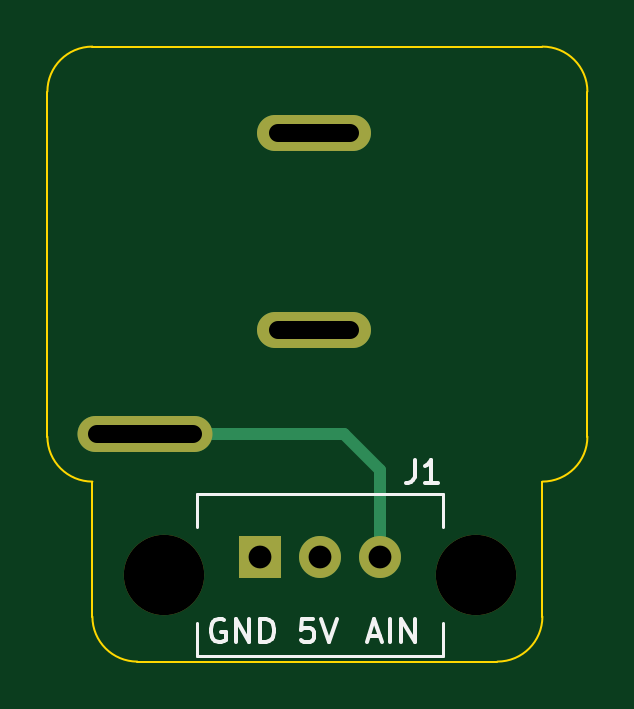
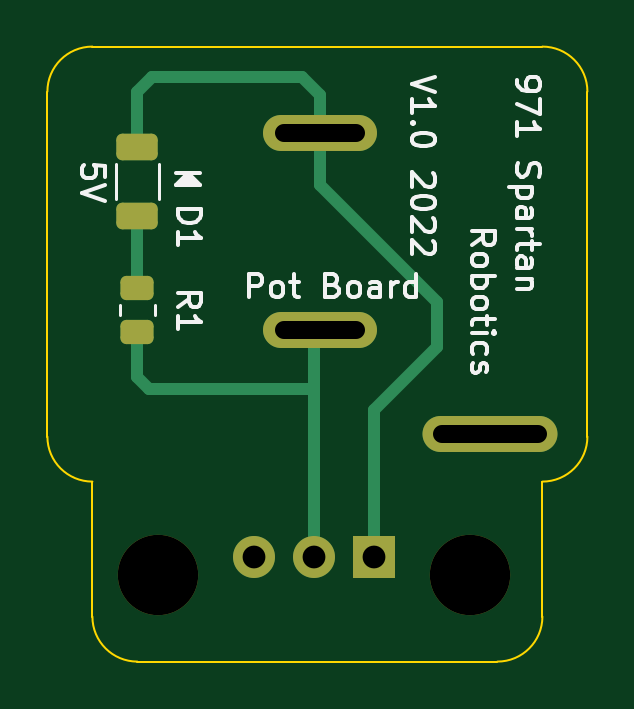
Circuit board: 10 layer files. Board 22.9 x 26.0 mm.
- bottom_copper: potentiometer_adapter-B_Cu.gbr (3129 bytes)
- bottom_mask: potentiometer_adapter-B_Mask.gbr (1799 bytes)
- paste: potentiometer_adapter-B_Paste.gbr (1407 bytes)
- bottom_silk: potentiometer_adapter-B_Silkscreen.gbr (22250 bytes)
- outline: potentiometer_adapter-Edge_Cuts.gbr (1390 bytes)
- top_copper: potentiometer_adapter-F_Cu.gbr (1365 bytes)
- top_mask: potentiometer_adapter-F_Mask.gbr (900 bytes)
- paste: potentiometer_adapter-F_Paste.gbr (508 bytes)
- top_silk: potentiometer_adapter-F_Silkscreen.gbr (5024 bytes)
- drill: potentiometer_adapter.drl (698 bytes)

=== bottom_copper: potentiometer_adapter-B_Cu.gbr (3129 bytes, source withheld) ===
=== bottom_mask: potentiometer_adapter-B_Mask.gbr (1799 bytes, source withheld) ===
=== paste: potentiometer_adapter-B_Paste.gbr (1407 bytes, source withheld) ===
=== bottom_silk: potentiometer_adapter-B_Silkscreen.gbr (22250 bytes, source omitted) ===
=== outline: potentiometer_adapter-Edge_Cuts.gbr ===
%TF.GenerationSoftware,KiCad,Pcbnew,7.0.10-7.0.10~ubuntu22.04.1*%
%TF.CreationDate,2024-01-21T09:39:33-08:00*%
%TF.ProjectId,potentiometer_adapter,706f7465-6e74-4696-9f6d-657465725f61,rev?*%
%TF.SameCoordinates,Original*%
%TF.FileFunction,Profile,NP*%
%FSLAX46Y46*%
G04 Gerber Fmt 4.6, Leading zero omitted, Abs format (unit mm)*
G04 Created by KiCad (PCBNEW 7.0.10-7.0.10~ubuntu22.04.1) date 2024-01-21 09:39:33*
%MOMM*%
%LPD*%
G01*
G04 APERTURE LIST*
%TA.AperFunction,Profile*%
%ADD10C,0.100000*%
%TD*%
G04 APERTURE END LIST*
D10*
X103505000Y-88900000D02*
G75*
G03*
X105410000Y-90805000I1905000J0D01*
G01*
X124460000Y-96520000D02*
X124460000Y-90805000D01*
X105410000Y-96520000D02*
G75*
G03*
X107315000Y-98425000I1905000J0D01*
G01*
X126365000Y-74295000D02*
G75*
G03*
X124460000Y-72390000I-1905000J0D01*
G01*
X105410000Y-90805000D02*
X105410000Y-90805000D01*
X126365000Y-88900000D02*
X126365000Y-74295000D01*
X122555000Y-98425000D02*
G75*
G03*
X124460000Y-96520000I0J1905000D01*
G01*
X124460000Y-90805000D02*
X124460000Y-90805000D01*
X107315000Y-98425000D02*
X122555000Y-98425000D01*
X103505000Y-74295000D02*
X103505000Y-88900000D01*
X124460000Y-72390000D02*
X105410000Y-72390000D01*
X105410000Y-90805000D02*
X105410000Y-96520000D01*
X105410000Y-72390000D02*
G75*
G03*
X103505000Y-74295000I0J-1905000D01*
G01*
X124460000Y-90805000D02*
G75*
G03*
X126365000Y-88900000I0J1905000D01*
G01*
M02*

=== top_copper: potentiometer_adapter-F_Cu.gbr ===
%TF.GenerationSoftware,KiCad,Pcbnew,7.0.10-7.0.10~ubuntu22.04.1*%
%TF.CreationDate,2024-01-21T09:39:32-08:00*%
%TF.ProjectId,potentiometer_adapter,706f7465-6e74-4696-9f6d-657465725f61,rev?*%
%TF.SameCoordinates,Original*%
%TF.FileFunction,Copper,L1,Top*%
%TF.FilePolarity,Positive*%
%FSLAX46Y46*%
G04 Gerber Fmt 4.6, Leading zero omitted, Abs format (unit mm)*
G04 Created by KiCad (PCBNEW 7.0.10-7.0.10~ubuntu22.04.1) date 2024-01-21 09:39:32*
%MOMM*%
%LPD*%
G01*
G04 APERTURE LIST*
%TA.AperFunction,ComponentPad*%
%ADD10R,1.778000X1.778000*%
%TD*%
%TA.AperFunction,ComponentPad*%
%ADD11C,1.778000*%
%TD*%
%TA.AperFunction,ComponentPad*%
%ADD12O,4.826000X1.524000*%
%TD*%
%TA.AperFunction,ComponentPad*%
%ADD13O,5.715000X1.524000*%
%TD*%
%TA.AperFunction,Conductor*%
%ADD14C,0.508000*%
%TD*%
G04 APERTURE END LIST*
D10*
%TO.P,J1,1,Pin_1*%
%TO.N,/GND*%
X112522000Y-93980000D03*
D11*
%TO.P,J1,2,Pin_2*%
%TO.N,/5V0*%
X115062000Y-93980000D03*
%TO.P,J1,3,Pin_3*%
%TO.N,/AIN*%
X117602000Y-93980000D03*
%TD*%
D12*
%TO.P,RV1,1,1*%
%TO.N,/5V0*%
X114808000Y-84378800D03*
D13*
%TO.P,RV1,2,2*%
%TO.N,/AIN*%
X107632500Y-88770460D03*
D12*
%TO.P,RV1,3,3*%
%TO.N,/GND*%
X114808000Y-76050140D03*
%TD*%
D14*
%TO.N,/AIN*%
X116075460Y-88770460D02*
X117602000Y-90297000D01*
X107632500Y-88770460D02*
X116075460Y-88770460D01*
X117602000Y-90297000D02*
X117602000Y-93980000D01*
%TD*%
M02*

=== top_mask: potentiometer_adapter-F_Mask.gbr ===
%TF.GenerationSoftware,KiCad,Pcbnew,7.0.10-7.0.10~ubuntu22.04.1*%
%TF.CreationDate,2024-01-21T09:39:32-08:00*%
%TF.ProjectId,potentiometer_adapter,706f7465-6e74-4696-9f6d-657465725f61,rev?*%
%TF.SameCoordinates,Original*%
%TF.FileFunction,Soldermask,Top*%
%TF.FilePolarity,Negative*%
%FSLAX46Y46*%
G04 Gerber Fmt 4.6, Leading zero omitted, Abs format (unit mm)*
G04 Created by KiCad (PCBNEW 7.0.10-7.0.10~ubuntu22.04.1) date 2024-01-21 09:39:32*
%MOMM*%
%LPD*%
G01*
G04 APERTURE LIST*
%ADD10C,3.403600*%
%ADD11R,1.778000X1.778000*%
%ADD12C,1.778000*%
%ADD13O,4.826000X1.524000*%
%ADD14O,5.715000X1.524000*%
G04 APERTURE END LIST*
D10*
%TO.C,J1*%
X121666000Y-94742000D03*
X108458000Y-94742000D03*
D11*
X112522000Y-93980000D03*
D12*
X115062000Y-93980000D03*
X117602000Y-93980000D03*
%TD*%
D13*
%TO.C,RV1*%
X114808000Y-84378800D03*
D14*
X107632500Y-88770460D03*
D13*
X114808000Y-76050140D03*
%TD*%
M02*

=== paste: potentiometer_adapter-F_Paste.gbr ===
%TF.GenerationSoftware,KiCad,Pcbnew,7.0.10-7.0.10~ubuntu22.04.1*%
%TF.CreationDate,2024-01-21T09:39:32-08:00*%
%TF.ProjectId,potentiometer_adapter,706f7465-6e74-4696-9f6d-657465725f61,rev?*%
%TF.SameCoordinates,Original*%
%TF.FileFunction,Paste,Top*%
%TF.FilePolarity,Positive*%
%FSLAX46Y46*%
G04 Gerber Fmt 4.6, Leading zero omitted, Abs format (unit mm)*
G04 Created by KiCad (PCBNEW 7.0.10-7.0.10~ubuntu22.04.1) date 2024-01-21 09:39:32*
%MOMM*%
%LPD*%
G01*
G04 APERTURE LIST*
G04 APERTURE END LIST*
M02*

=== top_silk: potentiometer_adapter-F_Silkscreen.gbr ===
%TF.GenerationSoftware,KiCad,Pcbnew,7.0.10-7.0.10~ubuntu22.04.1*%
%TF.CreationDate,2024-01-21T09:39:33-08:00*%
%TF.ProjectId,potentiometer_adapter,706f7465-6e74-4696-9f6d-657465725f61,rev?*%
%TF.SameCoordinates,Original*%
%TF.FileFunction,Legend,Top*%
%TF.FilePolarity,Positive*%
%FSLAX46Y46*%
G04 Gerber Fmt 4.6, Leading zero omitted, Abs format (unit mm)*
G04 Created by KiCad (PCBNEW 7.0.10-7.0.10~ubuntu22.04.1) date 2024-01-21 09:39:33*
%MOMM*%
%LPD*%
G01*
G04 APERTURE LIST*
%ADD10C,0.150000*%
%ADD11C,0.120000*%
G04 APERTURE END LIST*
D10*
X110998095Y-96657438D02*
X110902857Y-96609819D01*
X110902857Y-96609819D02*
X110760000Y-96609819D01*
X110760000Y-96609819D02*
X110617143Y-96657438D01*
X110617143Y-96657438D02*
X110521905Y-96752676D01*
X110521905Y-96752676D02*
X110474286Y-96847914D01*
X110474286Y-96847914D02*
X110426667Y-97038390D01*
X110426667Y-97038390D02*
X110426667Y-97181247D01*
X110426667Y-97181247D02*
X110474286Y-97371723D01*
X110474286Y-97371723D02*
X110521905Y-97466961D01*
X110521905Y-97466961D02*
X110617143Y-97562200D01*
X110617143Y-97562200D02*
X110760000Y-97609819D01*
X110760000Y-97609819D02*
X110855238Y-97609819D01*
X110855238Y-97609819D02*
X110998095Y-97562200D01*
X110998095Y-97562200D02*
X111045714Y-97514580D01*
X111045714Y-97514580D02*
X111045714Y-97181247D01*
X111045714Y-97181247D02*
X110855238Y-97181247D01*
X111474286Y-97609819D02*
X111474286Y-96609819D01*
X111474286Y-96609819D02*
X112045714Y-97609819D01*
X112045714Y-97609819D02*
X112045714Y-96609819D01*
X112521905Y-97609819D02*
X112521905Y-96609819D01*
X112521905Y-96609819D02*
X112760000Y-96609819D01*
X112760000Y-96609819D02*
X112902857Y-96657438D01*
X112902857Y-96657438D02*
X112998095Y-96752676D01*
X112998095Y-96752676D02*
X113045714Y-96847914D01*
X113045714Y-96847914D02*
X113093333Y-97038390D01*
X113093333Y-97038390D02*
X113093333Y-97181247D01*
X113093333Y-97181247D02*
X113045714Y-97371723D01*
X113045714Y-97371723D02*
X112998095Y-97466961D01*
X112998095Y-97466961D02*
X112902857Y-97562200D01*
X112902857Y-97562200D02*
X112760000Y-97609819D01*
X112760000Y-97609819D02*
X112521905Y-97609819D01*
X117110000Y-97324104D02*
X117586190Y-97324104D01*
X117014762Y-97609819D02*
X117348095Y-96609819D01*
X117348095Y-96609819D02*
X117681428Y-97609819D01*
X118014762Y-97609819D02*
X118014762Y-96609819D01*
X118490952Y-97609819D02*
X118490952Y-96609819D01*
X118490952Y-96609819D02*
X119062380Y-97609819D01*
X119062380Y-97609819D02*
X119062380Y-96609819D01*
X114744523Y-96609819D02*
X114268333Y-96609819D01*
X114268333Y-96609819D02*
X114220714Y-97086009D01*
X114220714Y-97086009D02*
X114268333Y-97038390D01*
X114268333Y-97038390D02*
X114363571Y-96990771D01*
X114363571Y-96990771D02*
X114601666Y-96990771D01*
X114601666Y-96990771D02*
X114696904Y-97038390D01*
X114696904Y-97038390D02*
X114744523Y-97086009D01*
X114744523Y-97086009D02*
X114792142Y-97181247D01*
X114792142Y-97181247D02*
X114792142Y-97419342D01*
X114792142Y-97419342D02*
X114744523Y-97514580D01*
X114744523Y-97514580D02*
X114696904Y-97562200D01*
X114696904Y-97562200D02*
X114601666Y-97609819D01*
X114601666Y-97609819D02*
X114363571Y-97609819D01*
X114363571Y-97609819D02*
X114268333Y-97562200D01*
X114268333Y-97562200D02*
X114220714Y-97514580D01*
X115077857Y-96609819D02*
X115411190Y-97609819D01*
X115411190Y-97609819D02*
X115744523Y-96609819D01*
X119046666Y-89878819D02*
X119046666Y-90593104D01*
X119046666Y-90593104D02*
X118999047Y-90735961D01*
X118999047Y-90735961D02*
X118903809Y-90831200D01*
X118903809Y-90831200D02*
X118760952Y-90878819D01*
X118760952Y-90878819D02*
X118665714Y-90878819D01*
X120046666Y-90878819D02*
X119475238Y-90878819D01*
X119760952Y-90878819D02*
X119760952Y-89878819D01*
X119760952Y-89878819D02*
X119665714Y-90021676D01*
X119665714Y-90021676D02*
X119570476Y-90116914D01*
X119570476Y-90116914D02*
X119475238Y-90164533D01*
X129452761Y-66494819D02*
X129119428Y-66018628D01*
X128881333Y-66494819D02*
X128881333Y-65494819D01*
X128881333Y-65494819D02*
X129262285Y-65494819D01*
X129262285Y-65494819D02*
X129357523Y-65542438D01*
X129357523Y-65542438D02*
X129405142Y-65590057D01*
X129405142Y-65590057D02*
X129452761Y-65685295D01*
X129452761Y-65685295D02*
X129452761Y-65828152D01*
X129452761Y-65828152D02*
X129405142Y-65923390D01*
X129405142Y-65923390D02*
X129357523Y-65971009D01*
X129357523Y-65971009D02*
X129262285Y-66018628D01*
X129262285Y-66018628D02*
X128881333Y-66018628D01*
X129738476Y-65494819D02*
X130071809Y-66494819D01*
X130071809Y-66494819D02*
X130405142Y-65494819D01*
X131262285Y-66494819D02*
X130690857Y-66494819D01*
X130976571Y-66494819D02*
X130976571Y-65494819D01*
X130976571Y-65494819D02*
X130881333Y-65637676D01*
X130881333Y-65637676D02*
X130786095Y-65732914D01*
X130786095Y-65732914D02*
X130690857Y-65780533D01*
D11*
%TO.C,J1*%
X120269000Y-92711428D02*
X120269000Y-91313000D01*
X109855000Y-96772572D02*
X109855000Y-98171000D01*
X109855000Y-91313000D02*
X109855000Y-92711428D01*
X109855000Y-98171000D02*
X120269000Y-98171000D01*
X120269000Y-98171000D02*
X120269000Y-96772572D01*
X120269000Y-91313000D02*
X109855000Y-91313000D01*
%TD*%
M02*

=== drill: potentiometer_adapter.drl ===
M48
; DRILL file {KiCad 7.0.10-7.0.10~ubuntu22.04.1} date Sun 21 Jan 2024 09:39:33 AM PST
; FORMAT={-:-/ absolute / metric / decimal}
; #@! TF.CreationDate,2024-01-21T09:39:33-08:00
; #@! TF.GenerationSoftware,Kicad,Pcbnew,7.0.10-7.0.10~ubuntu22.04.1
; #@! TF.FileFunction,MixedPlating,1,2
FMAT,2
METRIC
; #@! TA.AperFunction,Plated,PTH,ComponentDrill
T1C0.762
; #@! TA.AperFunction,Plated,PTH,ComponentDrill
T2C0.965
; #@! TA.AperFunction,NonPlated,NPTH,ComponentDrill
T3C3.404
%
G90
G05
T2
X112.522Y-93.98
X115.062Y-93.98
X117.602Y-93.98
T3
X108.458Y-94.742
X121.666Y-94.742
T1
X105.6Y-88.77G85X109.664Y-88.77
G05
X113.284Y-76.05G85X116.332Y-76.05
G05
X113.284Y-84.379G85X116.332Y-84.379
G05
M30

